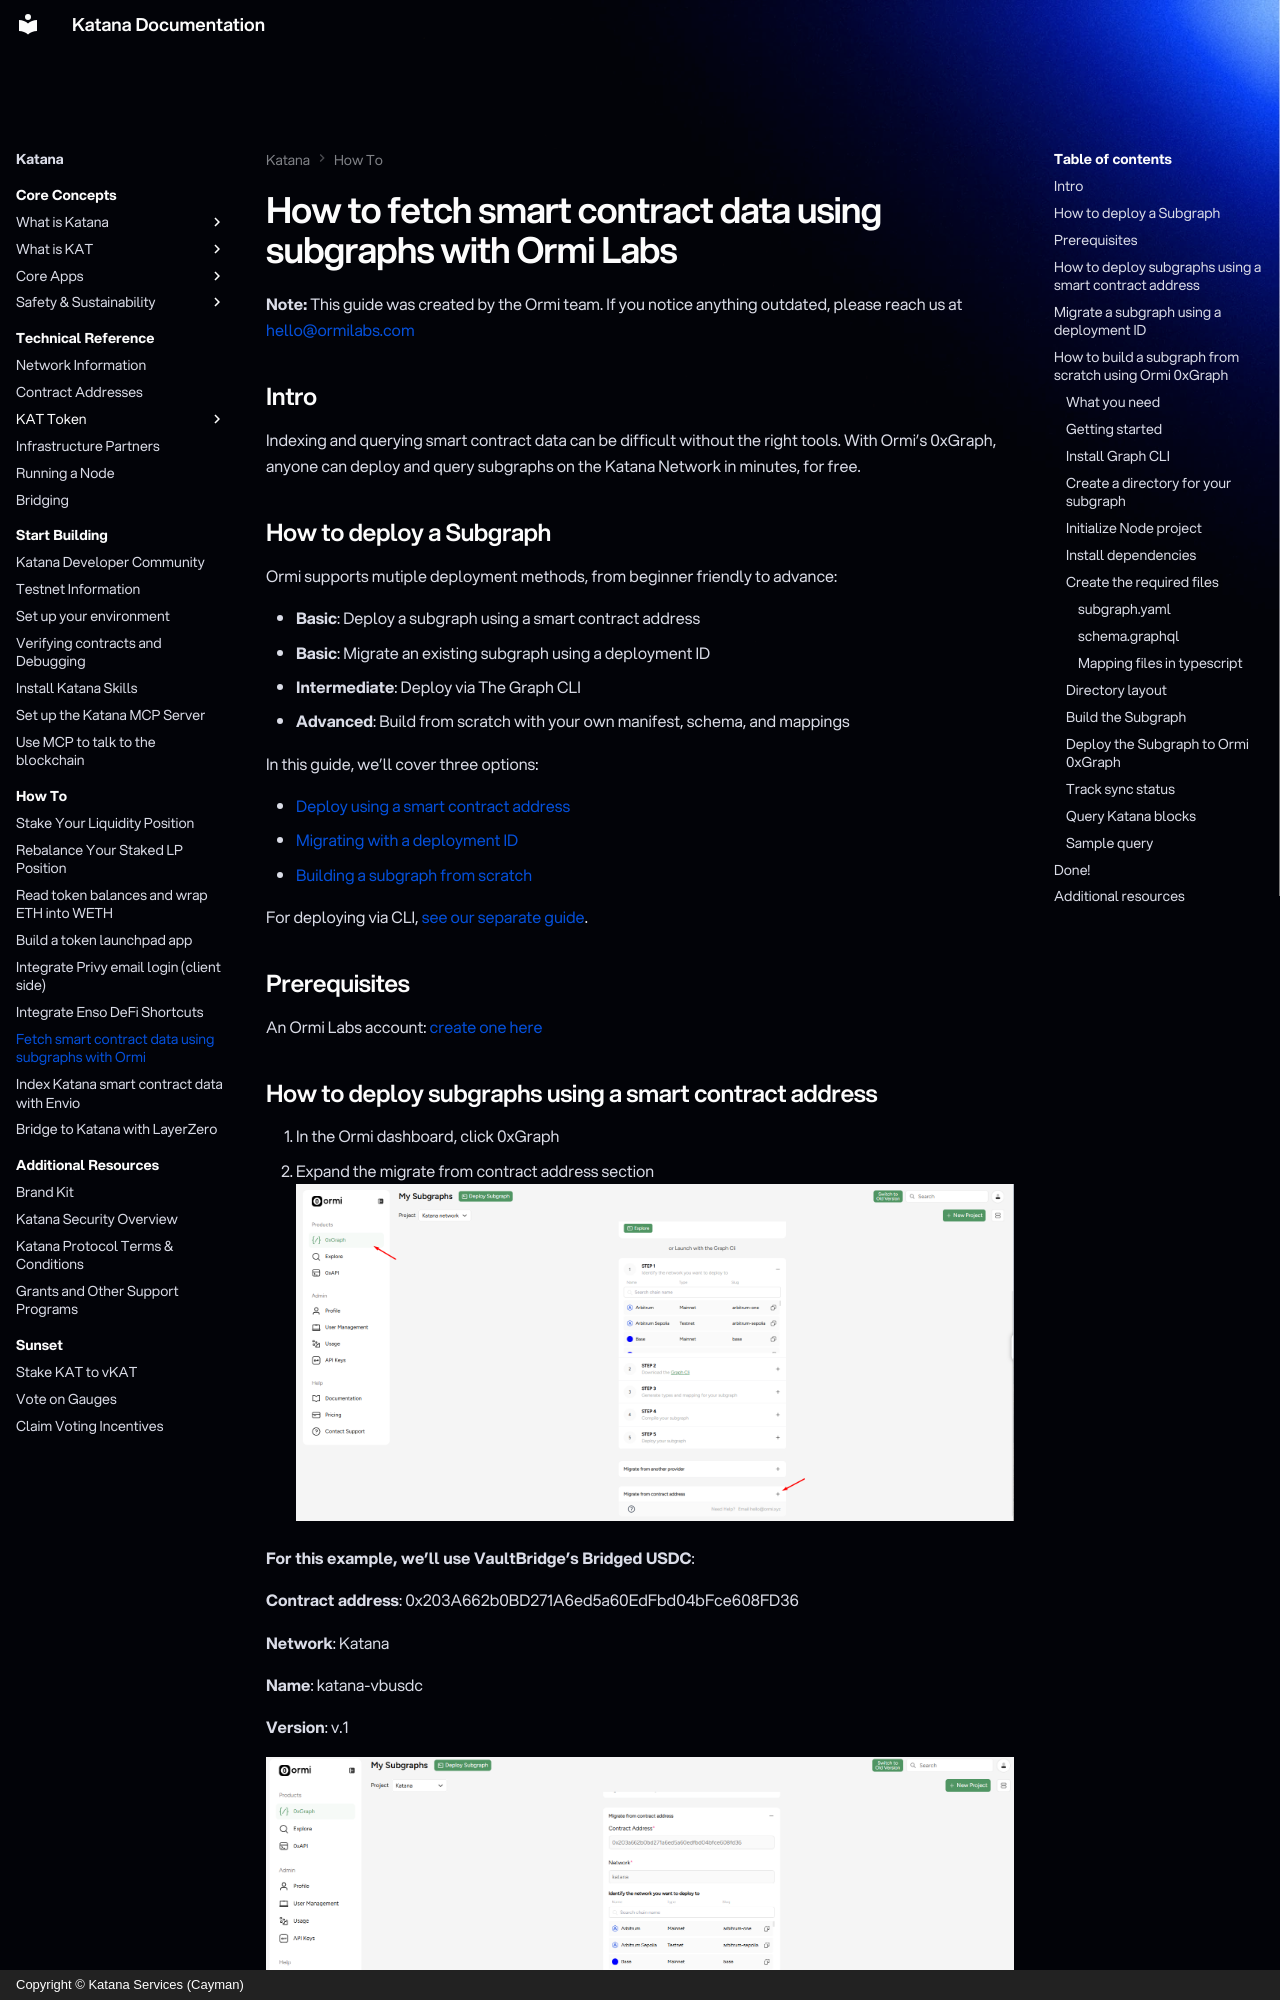

repository: katana-network/katana-docs · page: katana/how-to/fetch-smart-contract-data-with-ormi/index.html · generator: mkdocs · copyright: Copyright © Katana Services (Cayman)

---
description: "Fetch smart contract data on Katana Network with Ormi 0xGraph: deploy, migrate or build subgraphs to index and query onchain data for free."
---

# How to fetch smart contract data using subgraphs with Ormi Labs

**Note:** This guide was created by the Ormi team. If you notice anything outdated, please reach us at hello@ormilabs.com

## Intro
Indexing and querying smart contract data can be difficult without the right tools. With Ormi’s 0xGraph, anyone can deploy and query subgraphs on the Katana Network in minutes, for free.
